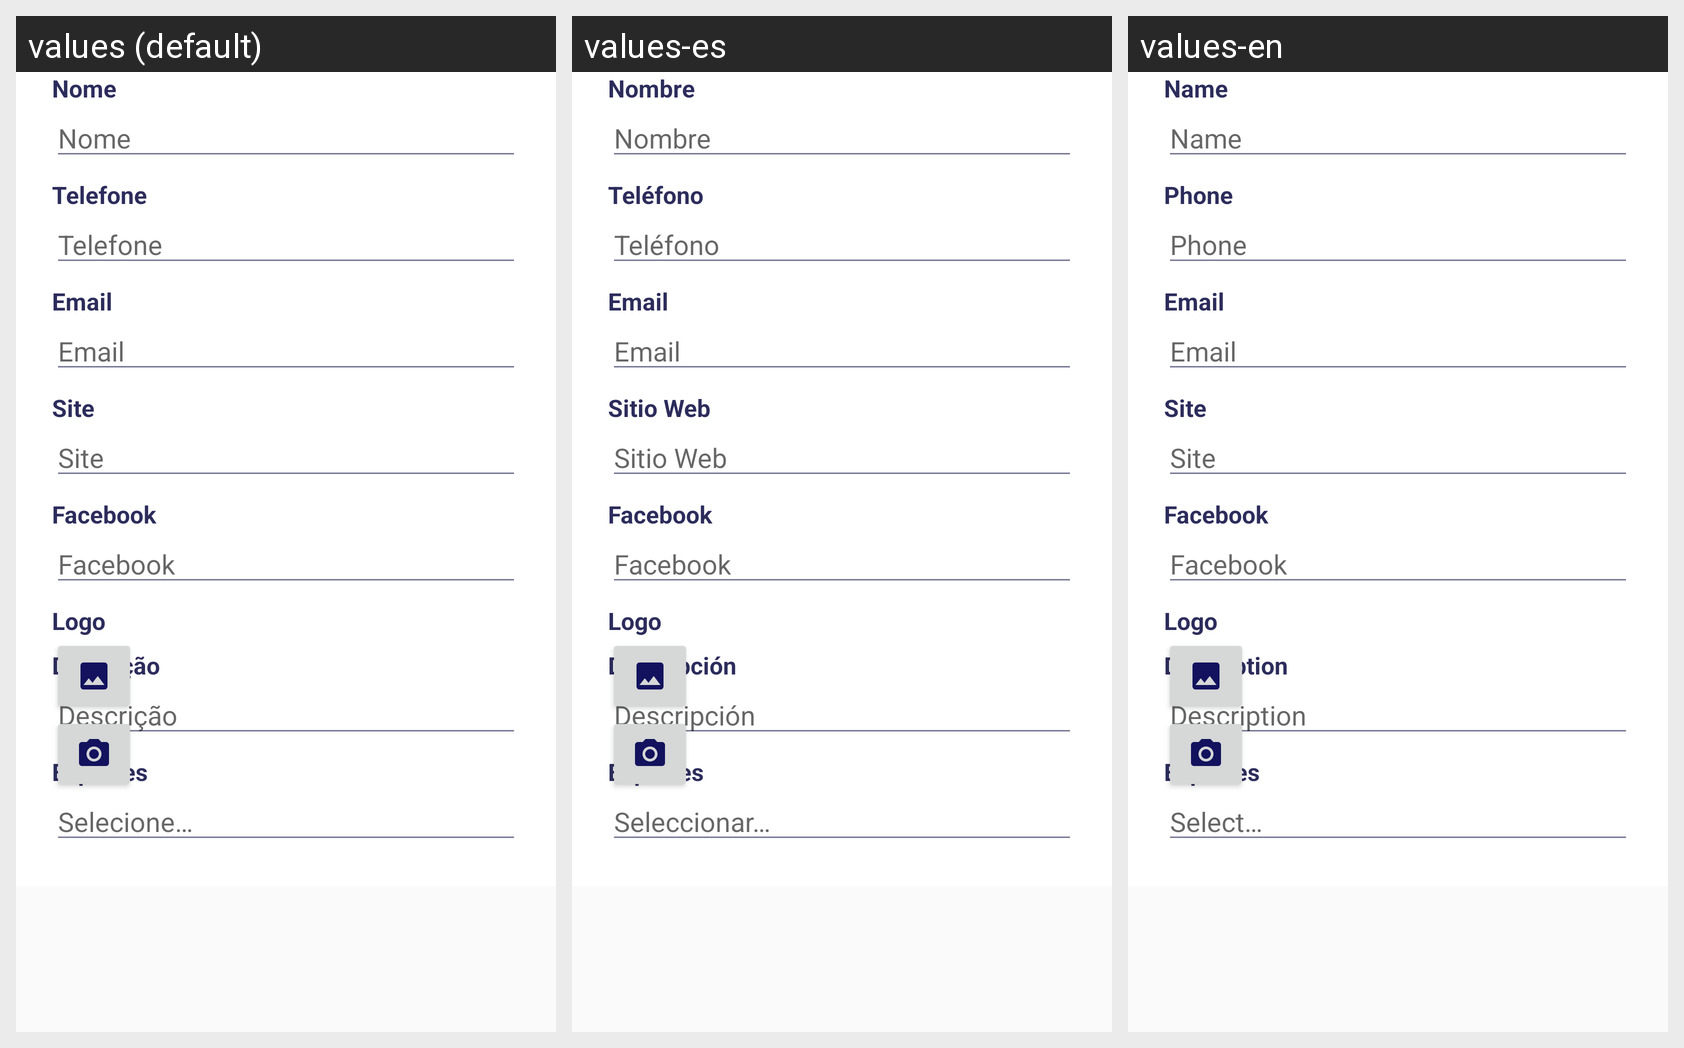

For this localized Android screen grid, give each drawn string resource with its value in every locale shown.
Android screen res/layout/fragment_loja.xml rendered under 3 locales, left to right: values (default), values-es, values-en. Device: Nexus 5 (rendered at 1080×1920; each locale shown at half size, 540×960, under a caption strip naming it); theme Cablush.
Strings drawn on this screen, with the default value and each locale's value (text and hints the layout hard-codes, and strings that could not be matched under every locale, appear in the picture but are not listed):

txt_name
  values: Nome
  values-es: Nombre
  values-en: Name

txt_telefone
  values: Telefone
  values-es: Teléfono
  values-en: Phone

txt_email
  values: Email
  values-es: Email
  values-en: Email

txt_site
  values: Site
  values-es: Sitio Web
  values-en: Site

txt_facebook
  values: Facebook
  values-es: Facebook
  values-en: Facebook

txt_logo
  values: Logo
  values-es: Logo
  values-en: Logo

txt_descricao
  values: Descrição
  values-es: Descripción
  values-en: Description

empty_selection
  values: Selecione…
  values-es: Seleccionar…
  values-en: Select…
